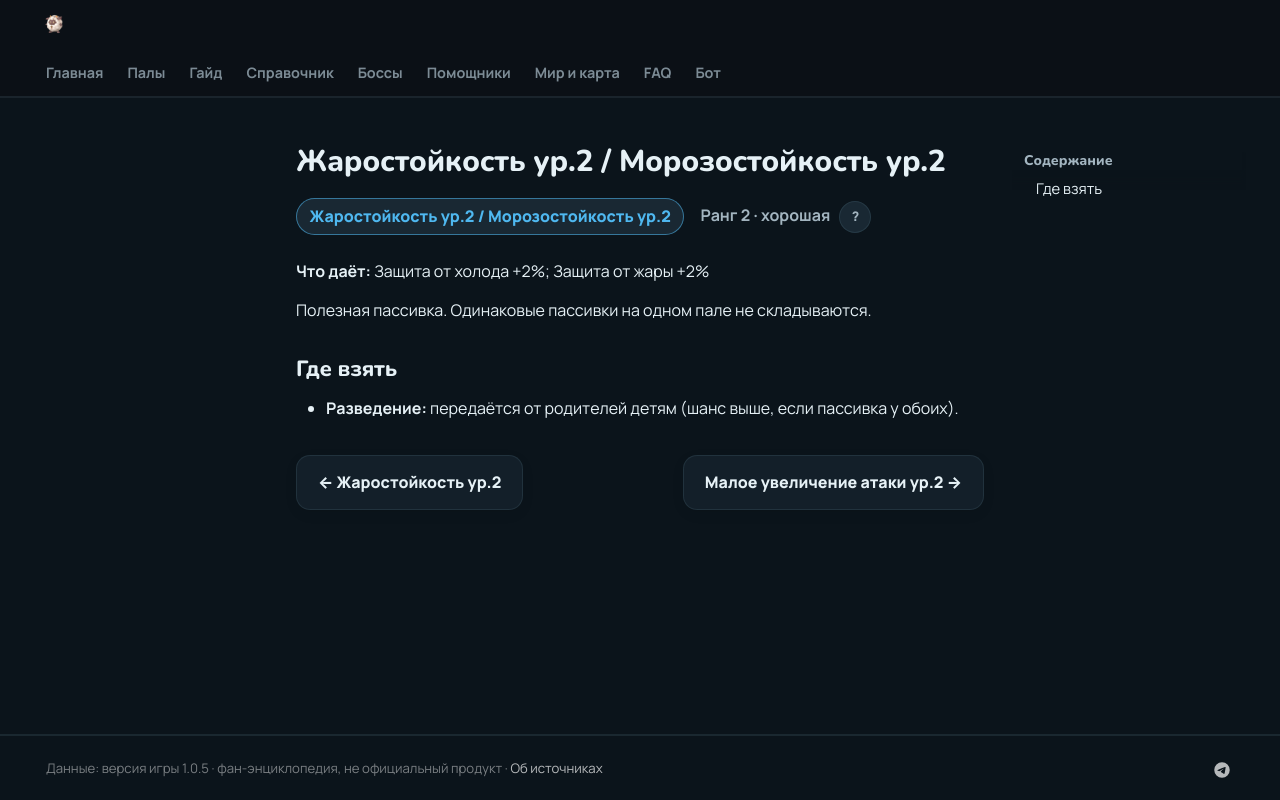

repository: 39den/palwiki · page: passivki/heat_resistance_lv_2_cold_resistance_lv_2/index.html · generator: mkdocs

# Жаростойкость ур.2 / Морозостойкость ур.2

<div class="psv-hero" markdown="0"><span class="psv r-2 big">Жаростойкость ур.2 / Морозостойкость ур.2</span> <span class="rk">Ранг 2 · хорошая <button class="hlp" data-tip="Ранг — насколько сильна пассивка: от −3 (вредная) до 4 (легендарная). Чем выше, тем реже встречается.">?</button></span></div>

**Что даёт:** Защита от холода +2%; Защита от жары +2%

Полезная пассивка. Одинаковые пассивки на одном пале не складываются.

## Где взять

- 🧬 **Разведение:** передаётся от родителей детям (шанс выше, если пассивка у обоих).


<div class="pn" markdown="0"><a class="card-link" href="../../passivki/heat_resistance_lv_2/">← Жаростойкость ур.2</a><a class="card-link" href="../../passivki/attack_up_s_lv_2/">Малое увеличение атаки ур.2 →</a></div>
